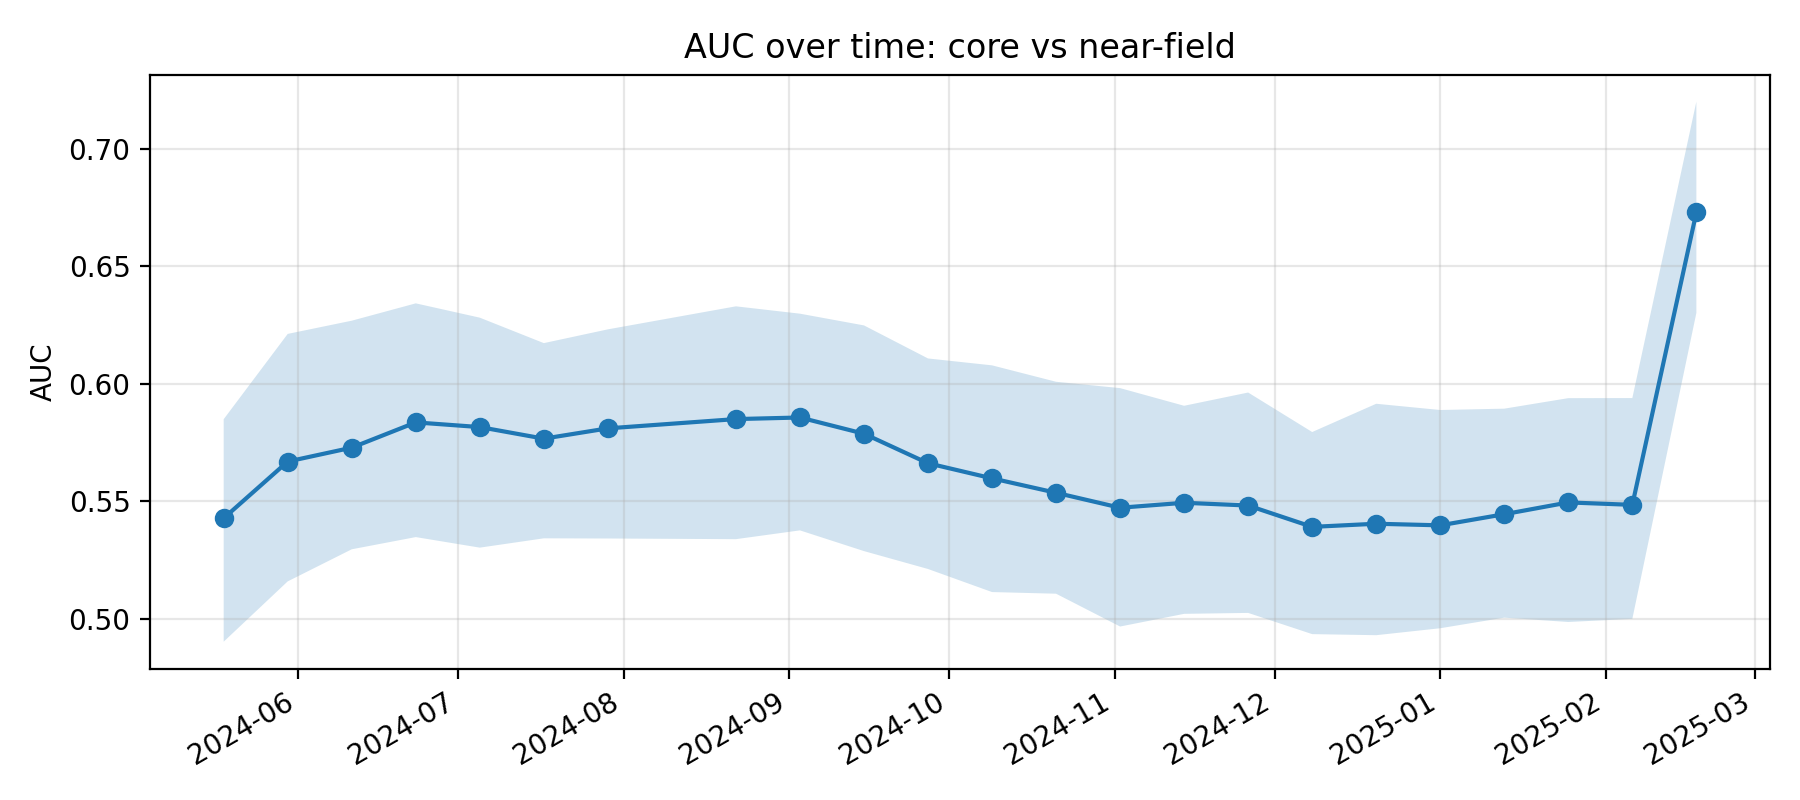

Data behind this chart, as committed beside it:
k, epoch_col, epoch_date, auc, auc_ci_lo, auc_ci_hi, perm_p_value, is_near_event_window
11, D20240518, 2024-05-18, 0.5427, 0.4902, 0.5849, , 0
12, D20240530, 2024-05-30, 0.5668, 0.5158, 0.6212, , 0
13, D20240611, 2024-06-11, 0.5728, 0.5295, 0.6268, , 0
14, D20240623, 2024-06-23, 0.5835, 0.5347, 0.6342, , 0
15, D20240705, 2024-07-05, 0.5815, 0.5302, 0.6281, , 0
16, D20240717, 2024-07-17, 0.5766, 0.5342, 0.6173, , 0
17, D20240729, 2024-07-29, 0.581, 0.5341, 0.6231, , 0
18, D20240822, 2024-08-22, 0.5849, 0.5338, 0.6329, , 0
19, D20240903, 2024-09-03, 0.5856, 0.5375, 0.6298, , 0
20, D20240915, 2024-09-15, 0.5787, 0.5287, 0.6248, , 0
21, D20240927, 2024-09-27, 0.5661, 0.5211, 0.6107, , 0
22, D20241009, 2024-10-09, 0.5597, 0.5113, 0.6078, , 0
23, D20241021, 2024-10-21, 0.5535, 0.5106, 0.6008, , 0
24, D20241102, 2024-11-02, 0.5472, 0.4966, 0.5981, , 0
25, D20241114, 2024-11-14, 0.5493, 0.502, 0.5906, , 0
26, D20241126, 2024-11-26, 0.5481, 0.5024, 0.5962, , 0
27, D20241208, 2024-12-08, 0.539, 0.4934, 0.5794, , 0
28, D20241220, 2024-12-20, 0.5404, 0.4929, 0.5914, 0.0398, 1
29, D20250101, 2025-01-01, 0.5397, 0.4959, 0.5888, 0.0398, 1
30, D20250113, 2025-01-13, 0.5444, 0.5004, 0.5894, 0.0398, 1
31, D20250125, 2025-01-25, 0.5494, 0.4985, 0.5938, 0.0199, 1
32, D20250206, 2025-02-06, 0.5484, 0.4999, 0.5939, 0.05473, 1
33, D20250218, 2025-02-18, 0.6729, 0.6301, 0.72, , 0
